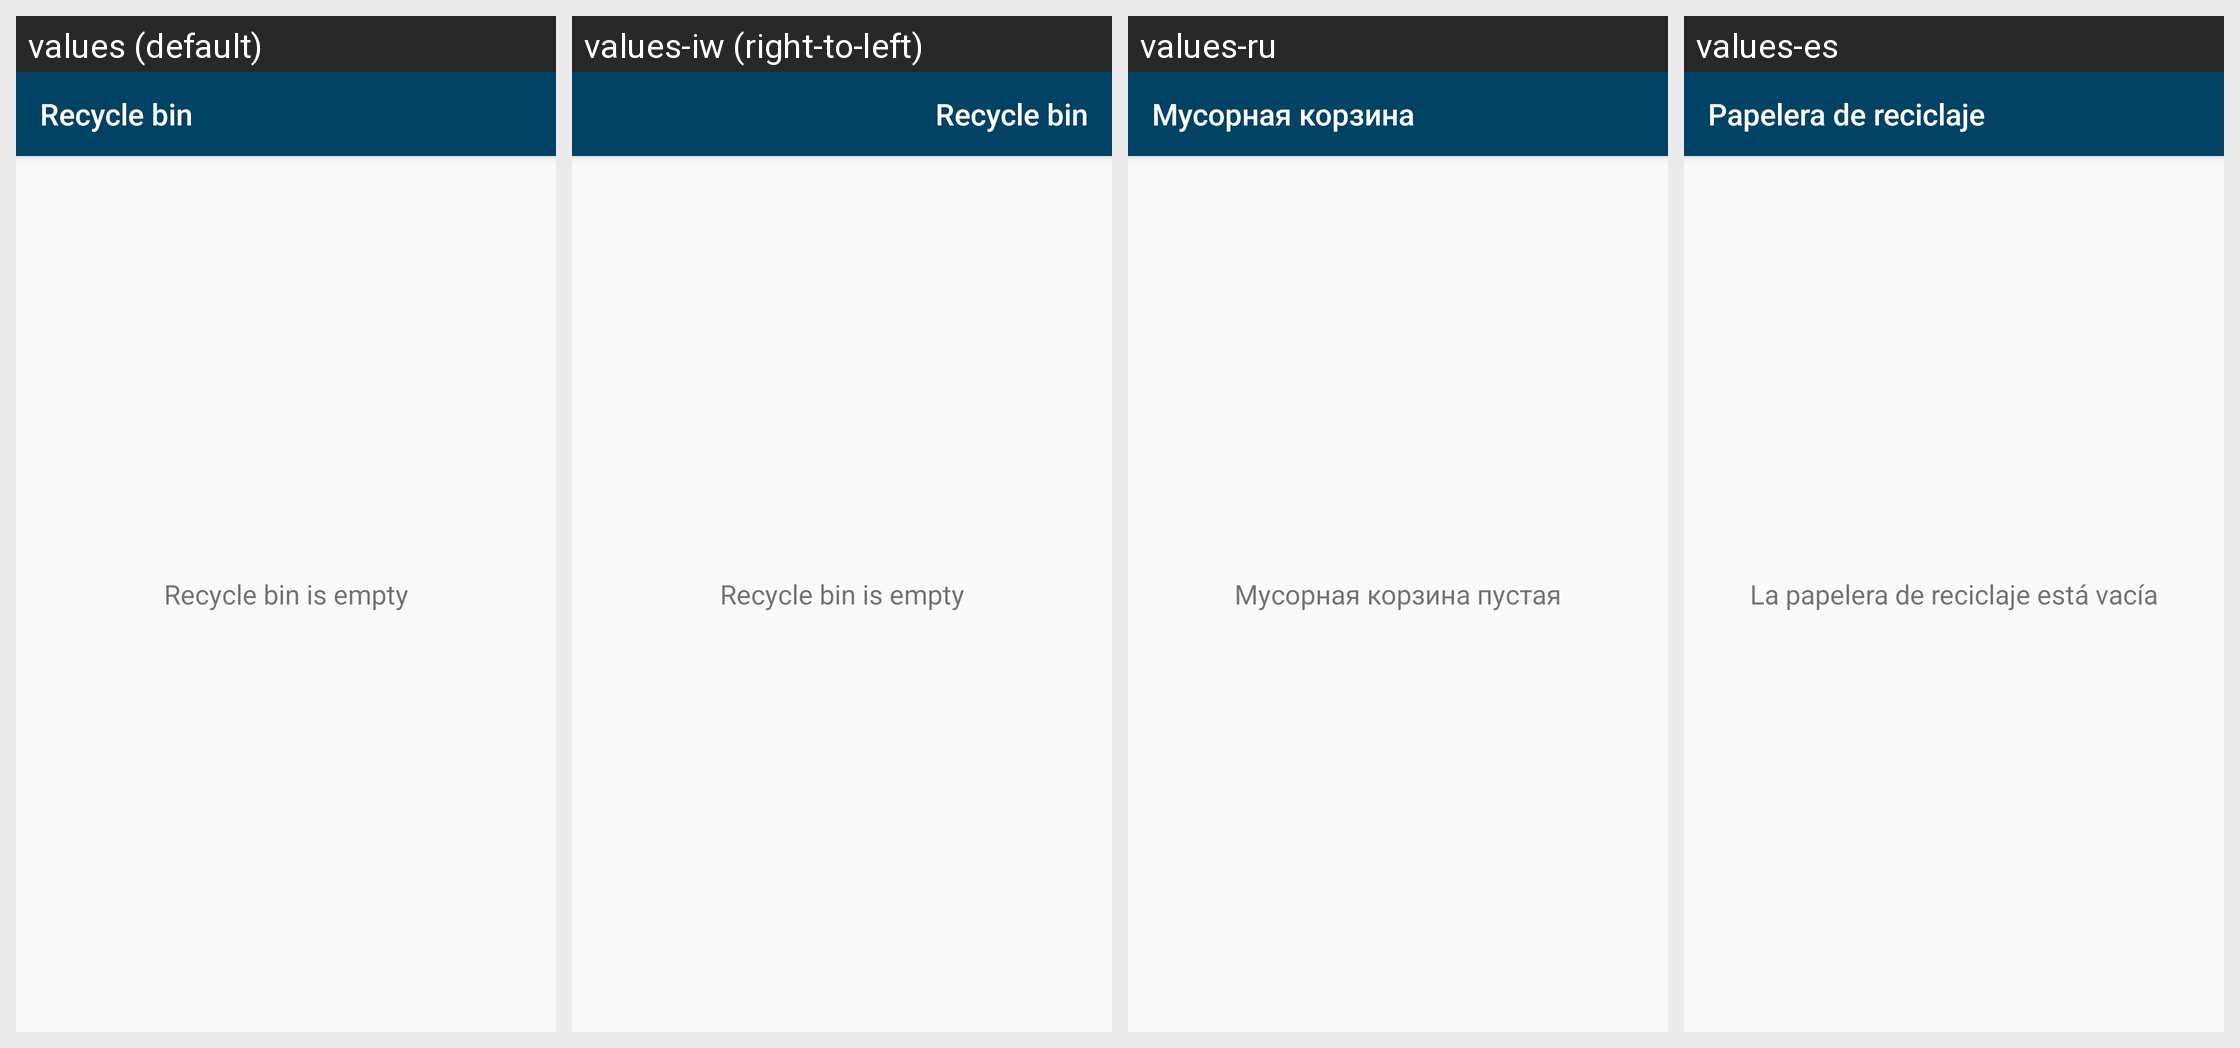

The Android screen above is rendered under several locales of the same app. Produce the string resources it draws, with the default and per-locale values.
Android screen res/layout/activity_recycler.xml rendered under 4 locales, left to right: values (default), values-iw (right-to-left), values-ru, values-es. Device: Nexus 5 (rendered at 1080×1920; each locale shown at half size, 540×960, under a caption strip naming it); theme AppTheme.
Other locales in the repository, not shown: values-de, values-et, values-fr, values-ja, values-nl, values-pl, values-pt, values-pt-rBR, values-zh-rTW.
Strings drawn on this screen, with the default value and each locale's value (text and hints the layout hard-codes, and strings that could not be matched under every locale, appear in the picture but are not listed):

bin_toolbar
  values: Recycle bin
  values-iw: Recycle bin  [not translated; the default value is used]
  values-ru: Мусорная корзина
  values-es: Papelera de reciclaje

bin_empty
  values: Recycle bin is empty
  values-iw: Recycle bin is empty  [not translated; the default value is used]
  values-ru: Мусорная корзина пустая
  values-es: La papelera de reciclaje está vacía
